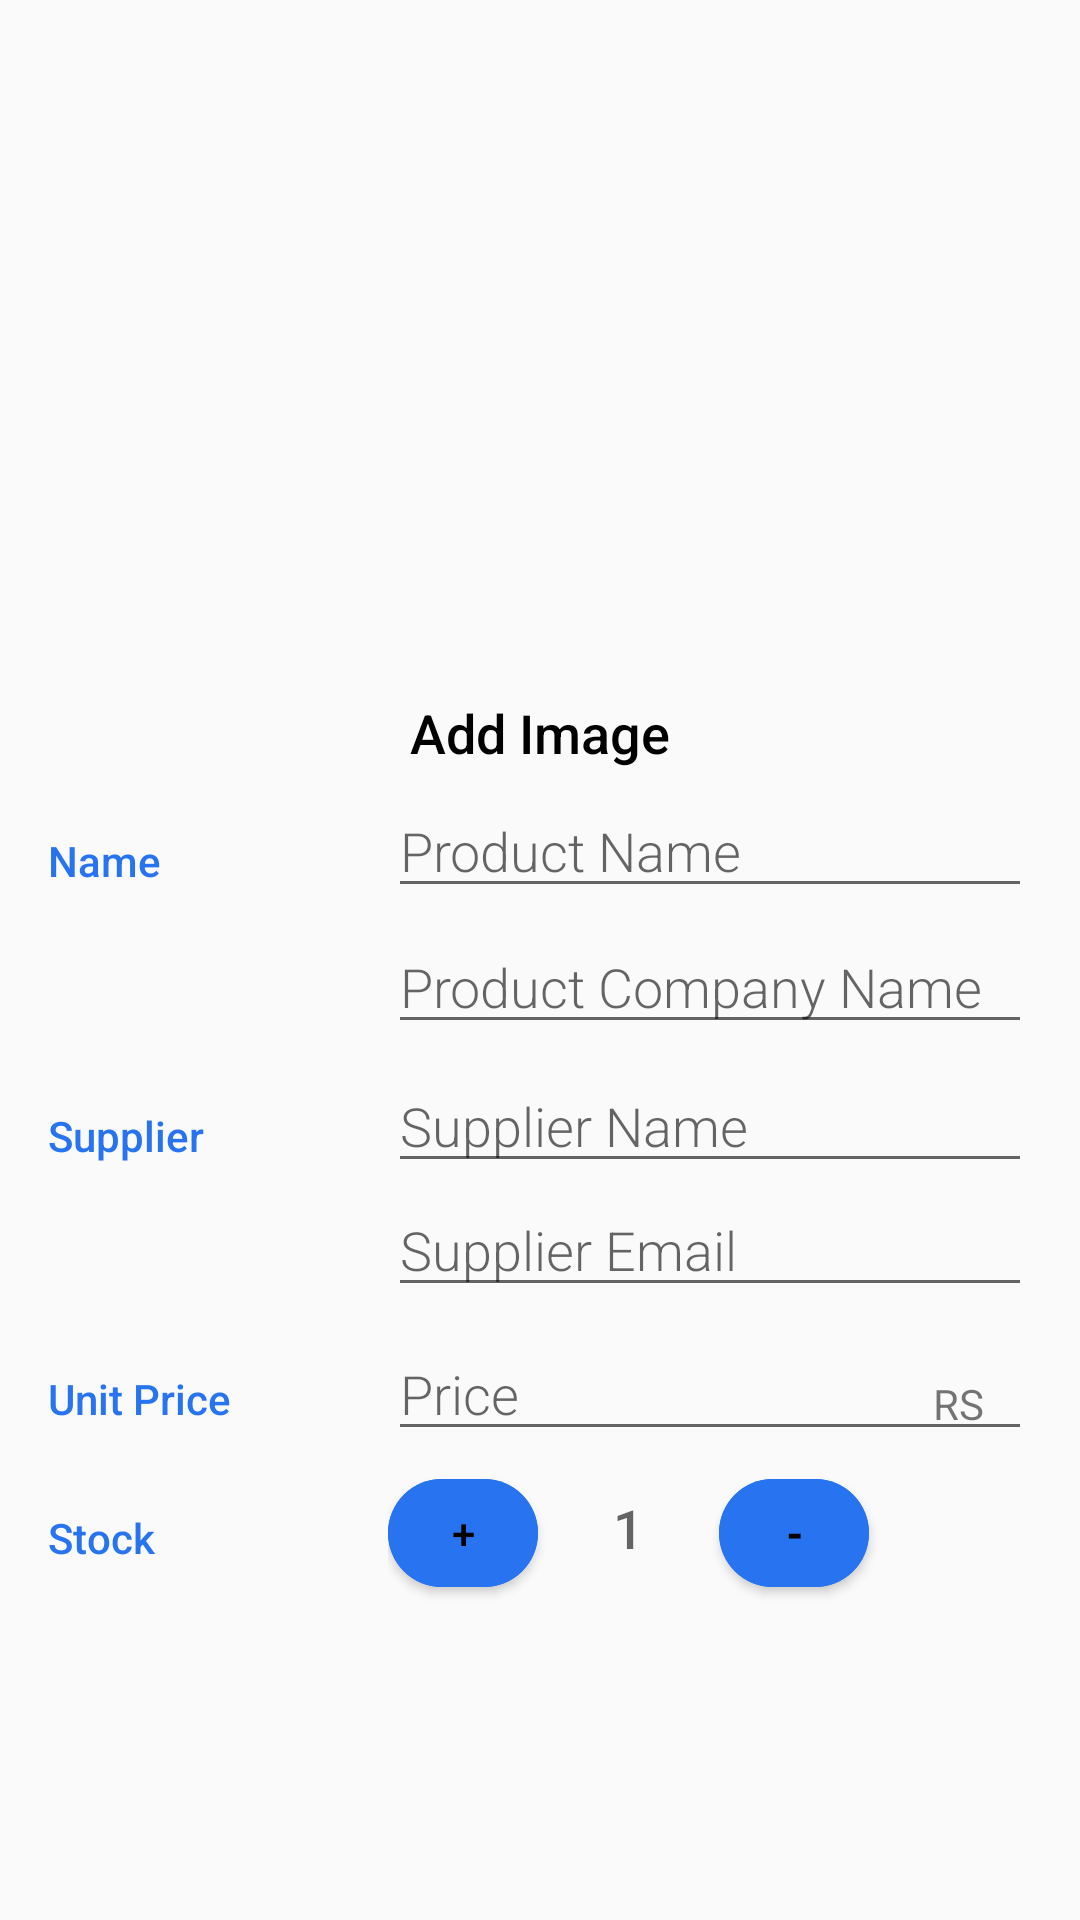

The Android layout XML behind this screen, and the referenced resources:
<!-- AndroidManifest.xml: application theme AppTheme -->
<!-- res/layout/activity_editor.xml -->
<?xml version="1.0" encoding="utf-8"?>
<ScrollView xmlns:android="http://schemas.android.com/apk/res/android"
    xmlns:app="http://schemas.android.com/apk/res-auto"
    xmlns:tools="http://schemas.android.com/tools"
    android:layout_width="match_parent"
    android:layout_height="match_parent"
    tools:context=".EditorActivity">

    <LinearLayout
        android:layout_width="match_parent"
        android:layout_height="match_parent"
        android:orientation="vertical"
        android:padding="16dp">

        
        <RelativeLayout
            android:layout_width="match_parent"
            android:layout_height="wrap_content">

            
            <ImageView
                android:id="@+id/add_image"
                android:layout_width="wrap_content"
                android:layout_height="200dp"
                android:layout_marginTop="16dp"
                android:src="@drawable/add_photo"/>

            <TextView
                android:layout_width="wrap_content"
                android:layout_height="wrap_content"
                android:layout_below="@id/add_image"
                android:layout_centerHorizontal="true"
                android:fontFamily="sans-serif-medium"
                android:text="Add Image"
                android:textAppearance="?android:textAppearanceMedium"
                android:textColor="@color/black" />
        </RelativeLayout>

        
        <LinearLayout
            android:layout_width="match_parent"
            android:layout_height="wrap_content"
            android:layout_marginTop="5dp"
            android:orientation="horizontal">
            
            <TextView
                android:layout_width="0dp"
                android:layout_height="wrap_content"
                android:layout_weight="1"
                android:fontFamily="sans-serif-medium"
                android:paddingTop="16dp"
                android:text="Name"
                android:textAppearance="?android:textAppearanceSmall"
                android:textColor="@color/colorAccent" />

            
            <LinearLayout
                android:layout_width="0dp"
                android:layout_height="wrap_content"
                android:layout_weight="2"
                android:orientation="vertical"
                android:paddingLeft="4dp">

                
                <EditText
                    android:id="@+id/product_name"
                    android:layout_width="match_parent"
                    android:layout_height="wrap_content"
                    android:fontFamily="sans-serif-light"
                    android:hint="Product Name"
                    android:inputType="textCapWords"
                    android:textAppearance="?android:textAppearanceMedium" />

                
                <EditText
                    android:id="@+id/product_com_name"
                    android:layout_width="match_parent"
                    android:layout_height="wrap_content"
                    android:layout_marginTop="4dp"
                    android:fontFamily="sans-serif-light"
                    android:hint="Product Company Name"
                    android:inputType="textCapWords"
                    android:textAppearance="?android:textAppearanceMedium" />

            </LinearLayout>

        </LinearLayout>

        
        <LinearLayout
            android:layout_width="match_parent"
            android:layout_height="wrap_content"
            android:layout_marginTop="5dp"
            android:orientation="horizontal">
            
            <TextView
                android:layout_width="0dp"
                android:layout_height="wrap_content"
                android:layout_weight="1"
                android:fontFamily="sans-serif-medium"
                android:paddingTop="16dp"
                android:text="Supplier"
                android:textAppearance="?android:textAppearanceSmall"
                android:textColor="@color/colorAccent" />

            

            <LinearLayout
                android:layout_width="0dp"
                android:layout_height="wrap_content"
                android:layout_weight="2"
                android:orientation="vertical"
                android:paddingLeft="4dp">
                
                <EditText
                    android:id="@+id/supp_name"
                    android:layout_width="match_parent"
                    android:layout_height="wrap_content"
                    android:fontFamily="sans-serif-light"
                    android:hint="Supplier Name"
                    android:inputType="textCapWords"
                    android:textAppearance="?android:textAppearanceMedium" />
                
                <EditText
                    android:id="@+id/supp_email"
                    android:layout_width="match_parent"
                    android:layout_height="wrap_content"
                    android:fontFamily="sans-serif-light"
                    android:hint="Supplier Email"
                    android:inputType="textEmailAddress"
                    android:textAppearance="?android:textAppearanceMedium" />
            </LinearLayout>

        </LinearLayout>

        

        <LinearLayout
            android:layout_width="match_parent"
            android:layout_height="wrap_content"
            android:layout_marginTop="5dp"
            android:orientation="horizontal">

            
            <TextView
                android:layout_width="0dp"
                android:layout_height="wrap_content"
                android:layout_weight="1"
                android:fontFamily="sans-serif-medium"
                android:paddingTop="16dp"
                android:text="Unit Price"
                android:textAppearance="?android:textAppearanceSmall"
                android:textColor="@color/colorAccent" />

            
            <RelativeLayout
                android:layout_width="0dp"
                android:layout_height="wrap_content"
                android:layout_weight="2"
                android:paddingLeft="4dp">

                
                <EditText
                    android:id="@+id/edit_price"
                    android:layout_width="match_parent"
                    android:layout_height="wrap_content"
                    android:fontFamily="sans-serif-light"
                    android:hint="Price"
                    android:inputType="number"
                    android:textAppearance="?android:textAppearanceMedium" />

                
                <TextView
                    android:layout_width="wrap_content"
                    android:layout_height="wrap_content"
                    android:layout_alignParentRight="true"
                    android:paddingTop="16dp"
                    android:paddingRight="16dp"
                    android:text="RS"
                    android:textAppearance="?android:textAppearanceSmall" />
            </RelativeLayout>

        </LinearLayout>


        <LinearLayout
            android:layout_width="match_parent"
            android:layout_height="wrap_content"
            android:layout_marginTop="5dp"
            android:orientation="horizontal">

            
            <TextView
                android:layout_width="0dp"
                android:layout_height="wrap_content"
                android:layout_weight="1"
                android:fontFamily="sans-serif-medium"
                android:paddingTop="16dp"
                android:text="Stock"
                android:textAppearance="?android:textAppearanceSmall"
                android:textColor="@color/colorAccent" />

            <LinearLayout
                android:layout_width="0dp"
                android:layout_height="wrap_content"
                android:layout_weight="2"
                android:orientation="horizontal"
                android:paddingLeft="4dp">

                <com.google.android.material.button.MaterialButton
                    android:id="@+id/plus_btn"
                    android:layout_width="50dp"
                    android:layout_height="wrap_content"
                    android:backgroundTint="@color/colorAccent"
                    android:text="+"
                    android:theme="@style/Theme.MaterialComponents"
                    app:cornerRadius="50dp" />

                <TextView
                    android:id="@+id/zero_stock"
                    android:layout_width="wrap_content"
                    android:layout_height="wrap_content"
                    android:layout_marginLeft="25dp"
                    android:layout_marginRight="25dp"
                    android:fontFamily="sans-serif-medium"
                    android:text="1"
                    android:textAppearance="?android:textAppearanceMedium" />

                <com.google.android.material.button.MaterialButton
                    android:id="@+id/neg_btn"
                    android:layout_width="50dp"
                    android:layout_height="wrap_content"
                    android:backgroundTint="@color/colorAccent"
                    android:text="-"
                    android:textStyle="bold"
                    android:theme="@style/Theme.MaterialComponents"
                    app:cornerRadius="50dp" />

            </LinearLayout>


        </LinearLayout>


    </LinearLayout>


</ScrollView>
<!-- resources referenced by this layout -->
<resources>
  <color name="black">#FF000000</color>
  <color name="colorAccent">#2874F0</color>
  <style name="AppTheme" parent="Theme.AppCompat.Light.DarkActionBar">
          //Action bar Color
          <item name="colorPrimary">@color/colorPrimary</item>
          //Action bar ke upr wala color
          <item name="colorPrimaryDark">@color/colorPrimaryDark</item>
  
          <item name="colorAccent">@color/colorAccent</item>
  
  
  
      </style>
  <color name="colorPrimary">#2874F0</color>
  <color name="colorPrimaryDark">#2469D9</color>
</resources>
